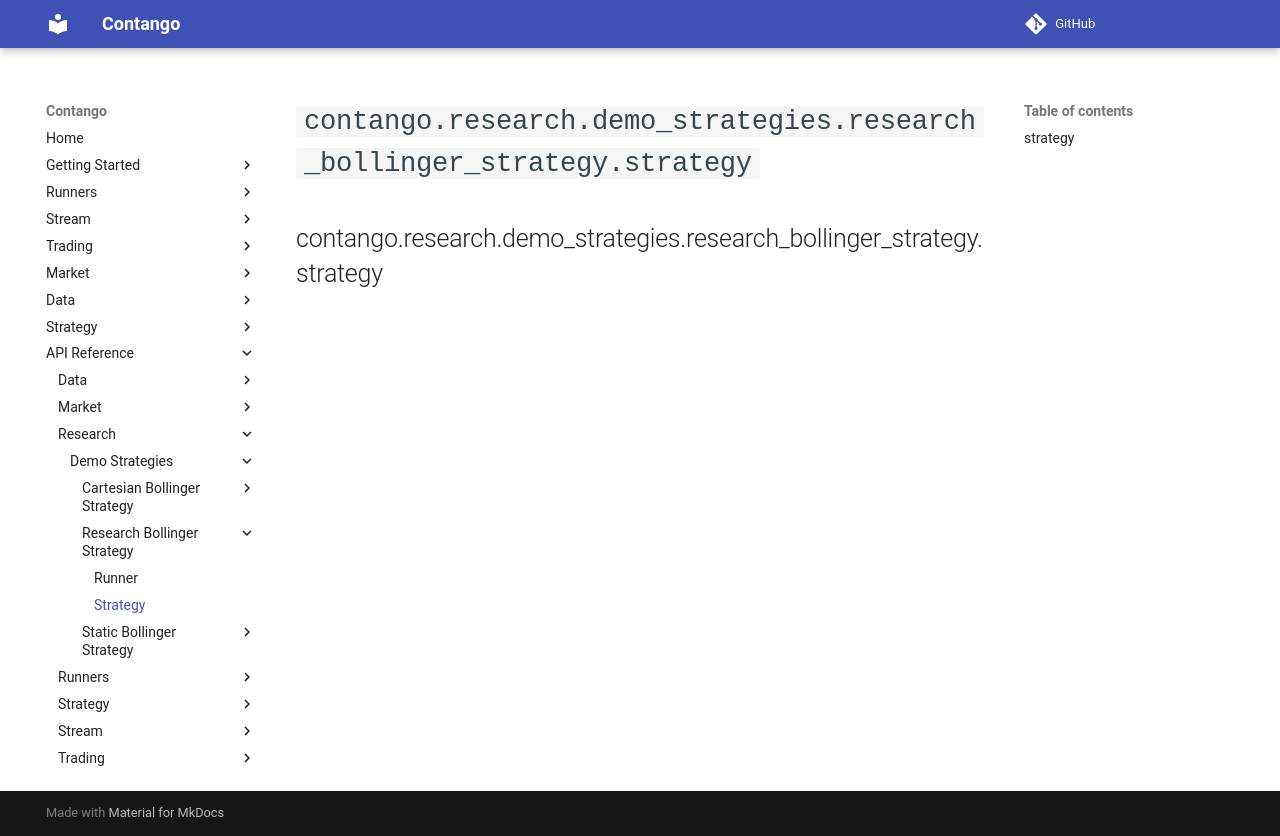

repository: igowuu/Contango · page: reference/research/demo_strategies/research_bollinger_strategy/strategy/index.html · generator: mkdocs

<!-- Auto-generated documentation -->
# `contango.research.demo_strategies.research_bollinger_strategy.strategy`

::: contango.research.demo_strategies.research_bollinger_strategy.strategy
